Run: headless pygame with SDL's dummy video driver; simulated clock (each Clock.tick advances the game by its frame time, no real sleeping); random seed 0; keys injected as events and as key.get_pressed() state; mouse plan: one left click at the window centre at the start of phase 2, then a move to the lower-right quarter at the start of phase 3.
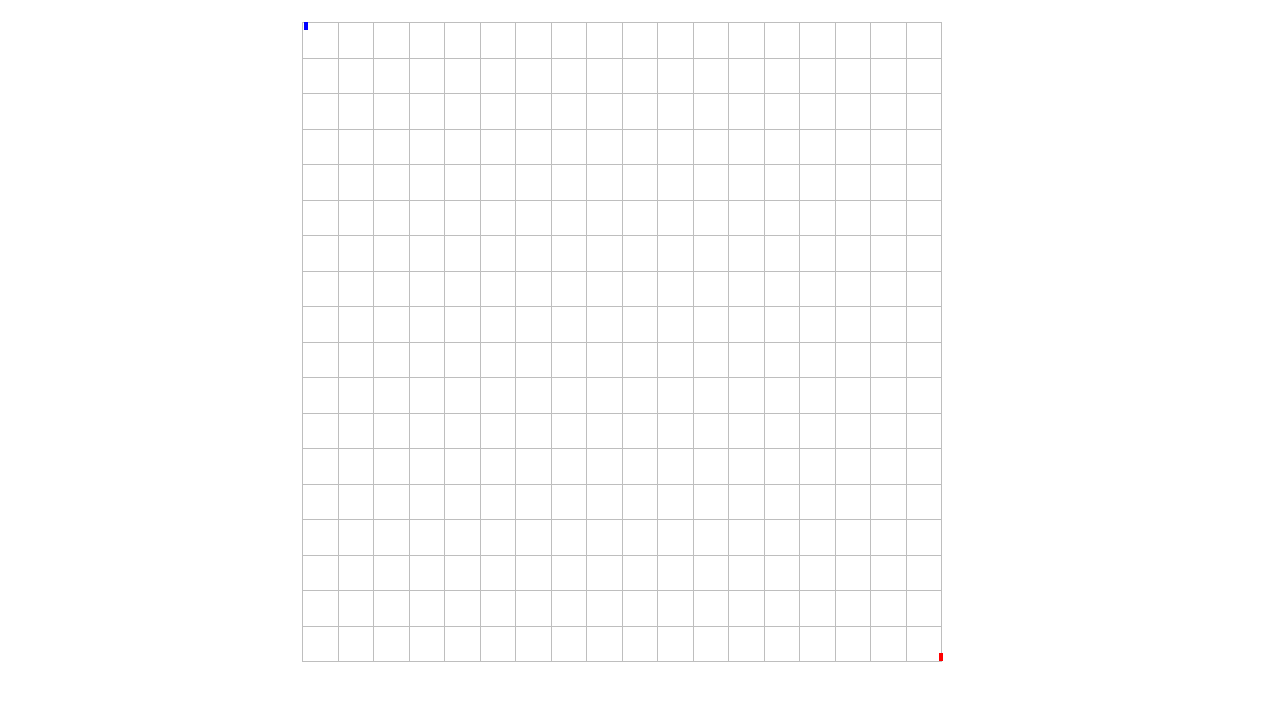
Frame 1 of 4 · flips 1–60 · no input
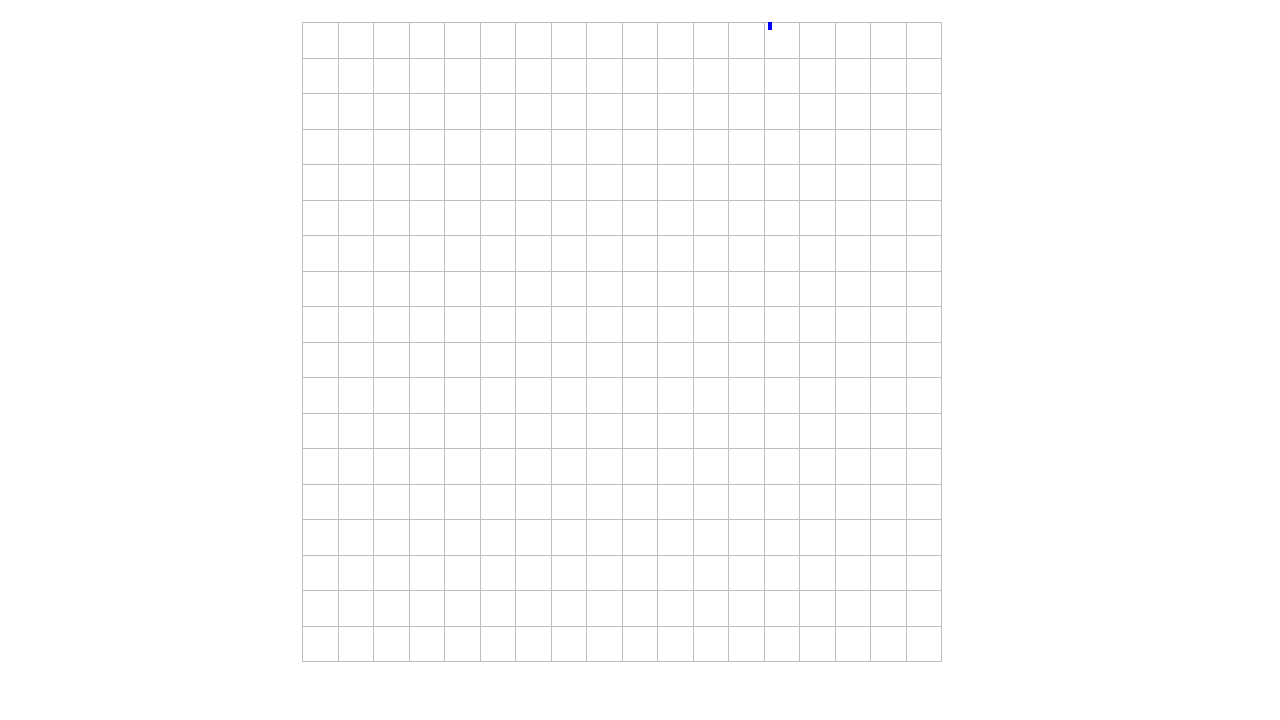
Frame 2 of 4 · flips 61–180 · clicked the window centre · tapped SPACE, RETURN · held RIGHT (→), D
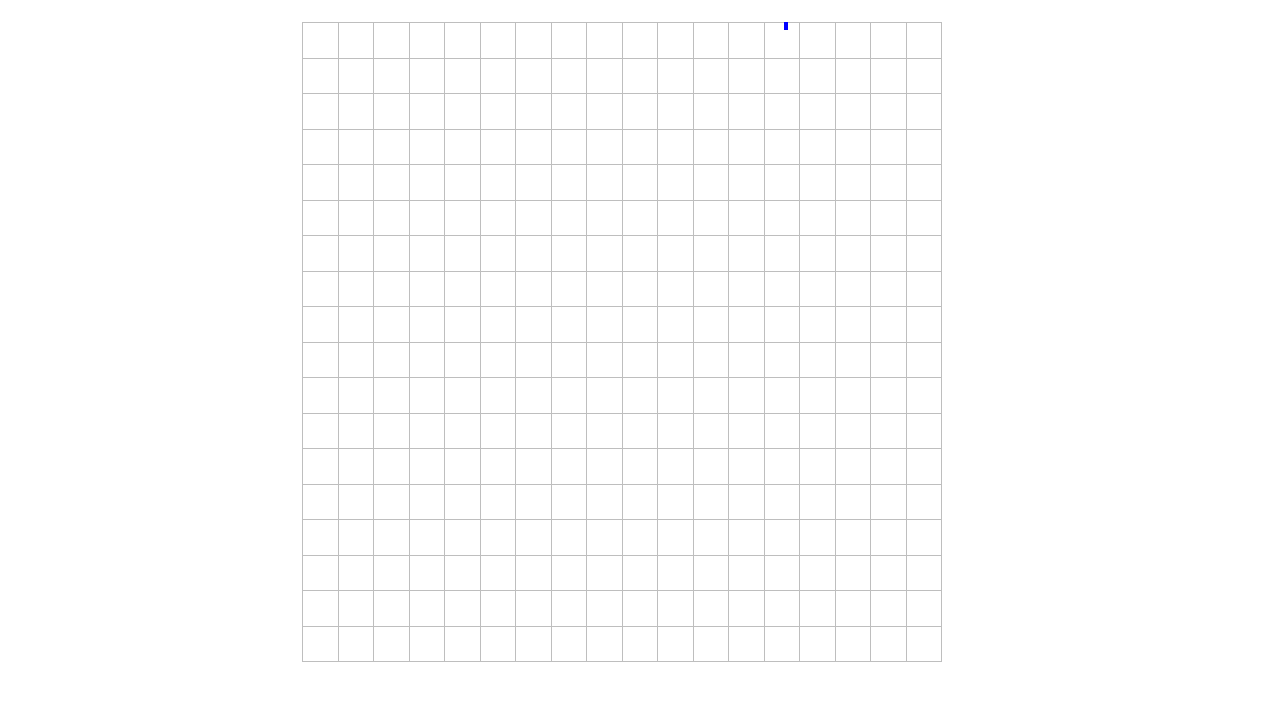
Frame 3 of 4 · flips 181–300 · moved the mouse to the lower-right quarter · held DOWN (↓), S
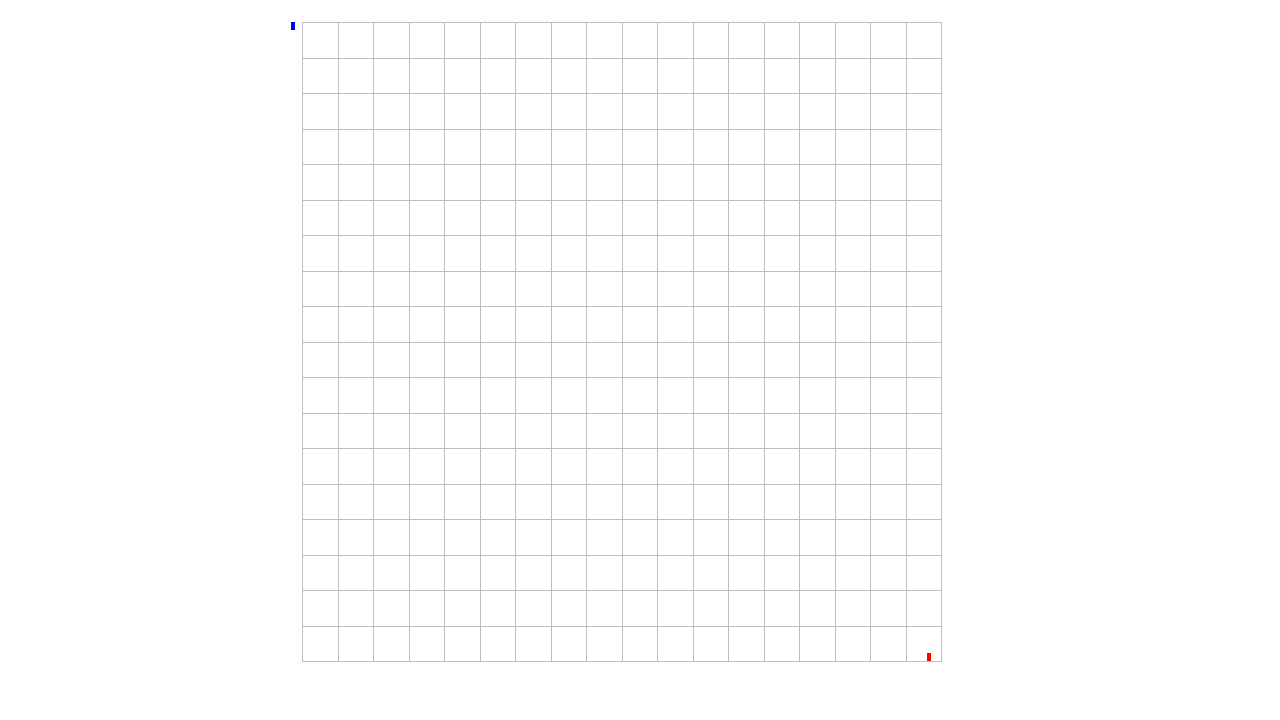
Frame 4 of 4 · flips 301–420 · held LEFT (←), A, UP (↑), W

The pygame program that drew these frames:

# Example file showing a circle moving on screen
import pygame

# pygame setup
pygame.init()

xwidth = 1280
yheight = 720

sqlen = min(xwidth, yheight) - 45

xmarg = (xwidth - sqlen) / 2
ymarg = (yheight - sqlen) / 2

screen = pygame.display.set_mode((xwidth, yheight))
clock = pygame.time.Clock()
running = True
dt = 0

player_pos = pygame.Vector2(screen.get_width() / 2, screen.get_height() / 2)

player_colors = ['black', 'white']
player_id = 0

board_size = 19
stone_size = (1/board_size)*sqlen/2

class Board:
    def __init__(self, size):
        self.size = size

        self.intersects = []
        for i in range(size):
            for j in range(size):
                self.intersects.append(pygame.math.Vector2(xmarg + (i / size) * sqlen,
                                                           ymarg + (j / size) * sqlen))

        self.edges = {'top':    {'y': ymarg},
                      'right':  {'x': xwidth - xmarg - (sqlen / self.size)},
                      'bottom': {'y': yheight - ymarg - (sqlen / self.size)},
                      'left':   {'x': xmarg}}

    def draw(self, screen):
        screen.fill('white')

        for i in range(self.size):
            pygame.draw.line(screen, 'gray',
                             (xmarg, (ymarg + (i / self.size) * sqlen)),
                             (xwidth - xmarg - (sqlen / self.size), (ymarg + (i / self.size) * sqlen)))
            pygame.draw.line(screen, 'gray',
                             ((xmarg + (i / self.size) * sqlen), ymarg),
                             ((xmarg + (i / self.size) * sqlen), yheight - ymarg - (sqlen / self.size)))


board = Board(board_size)
intersects = board.intersects
id2intersects = {i: v for i, v in enumerate(intersects)}
intersects2ids = {tuple(v): i for i, v in enumerate(intersects)}
free_intersect_ids = set(id2intersects.keys())

click_ready = True

stones = {0: [], 1: []}
id2sprite = {}
stone_sprites = pygame.sprite.Group()

G_CONST = 9.81
I_CONST = 0.8


class Player(pygame.sprite.Sprite):
    def __init__(self, idx, start_pos, floor):
        super().__init__()
        self.idx = idx
        self.width = 4
        self.height = 8
        self.xy = start_pos
        self.xvel = 0
        self.yvel = 0
        self.floor = floor
        self.jump_ready = True
        self.floating = True


class Player0(Player):
    def __init__(self):
        super().__init__(0, id2intersects[len(intersects)-2], board.edges['bottom'])
        left = self.xy[0]-self.width/2
        top = self.xy[1]-self.height
        self.rect = pygame.rect.Rect((left, top), (self.width, self.height))

    def update(self, dt):
        x, y = self.xy
        if self.floor.get('y', y) != y:  # check if we are floating
            if y > self.floor['y']:  # below floor
                y = self.floor['y']
                self.yvel = 0
            else:
                self.floating = True
                self.yvel += 5  # if we are, move towards floor
        else:
            self.floating = False

        if not self.floating:
            self.xvel = self.xvel * I_CONST  # inertia
            if abs(self.xvel) < 0.1:  # clipping
                self.xvel = 0

        keys = pygame.key.get_pressed()
        if keys[pygame.K_UP]:
            if self.jump_ready and not self.floating:
                self.jump_ready = False
                self.yvel -= 200
        else:
            self.jump_ready = True

        acc = 5 if self.floating else 50
        if keys[pygame.K_LEFT]:
            self.xvel -= acc
        if keys[pygame.K_RIGHT]:
            self.xvel += acc

        x += self.xvel * dt
        y += self.yvel * dt
        self.xy = pygame.math.Vector2(x, y)

        who = pygame.sprite.spritecollideany(self, stone_sprites)
        if who:
            self.floor = {'y': who.rect.top}
        else:
            self.floor = board.edges['bottom']

    def draw(self, screen):
        left = self.xy[0]-self.width/2
        top = self.xy[1]-self.height
        self.rect = pygame.rect.Rect((left, top), (self.width, self.height))
        pygame.draw.rect(screen, 'red', self.rect)


class Player1(Player):
    def __init__(self):
        super().__init__(1, id2intersects[1], board.edges['top'])
        left = self.xy[0]+self.width/2
        top = self.xy[1]
        self.rect = pygame.rect.Rect((left, top), (self.width, self.height))

    def update(self, dt):
        x, y = self.xy
        if self.floor.get('y', y) != y:  # check if we are floating
            if y < self.floor['y']:  # below floor
                y = self.floor['y']
                self.yvel = 0
            else:
                self.floating = True
                self.yvel -= 5  # if we are, move towards floor
        else:
            self.floating = False

        if not self.floating:
            self.xvel = self.xvel * I_CONST  # inertia
            if abs(self.xvel) < 0.1:  # clipping
                self.xvel = 0

        keys = pygame.key.get_pressed()
        if keys[pygame.K_w]:
            if self.jump_ready and not self.floating:
                self.jump_ready = False
                self.yvel += 200
        else:
            self.jump_ready = True

        acc = 5 if self.floating else 50
        if keys[pygame.K_a]:
            self.xvel -= acc
        if keys[pygame.K_d]:
            self.xvel += acc

        x += self.xvel * dt
        y += self.yvel * dt
        self.xy = pygame.math.Vector2(x, y)

        who = pygame.sprite.spritecollideany(self, stone_sprites)
        if who:
            self.floor = {'y': who.rect.bottom}
        else:
            self.floor = board.edges['top']

    def draw(self, screen):
        left = self.xy[0]+self.width/2
        top = self.xy[1]
        self.rect = pygame.rect.Rect((left, top), (self.width, self.height))
        pygame.draw.rect(screen, 'blue', self.rect)


players = [Player0(), Player1()]


class Stone(pygame.sprite.Sprite):
    def __init__(self, xy, player):
        super().__init__()
        self.xy = xy
        self.player = player
        self.radius = stone_size
        self.rect = pygame.rect.Rect((self.xy[0]-stone_size, self.xy[1]-stone_size),
                                     (1.5*stone_size, 2*stone_size))

    def draw(self, screen):
        pygame.draw.circle(screen, 'black', self.xy, stone_size + 0.1)
        pygame.draw.circle(screen, player_colors[self.player], self.xy, stone_size - 1)


while running:
    # poll for events
    # pygame.QUIT event means the user clicked X to close your window
    for event in pygame.event.get():
        if event.type == pygame.QUIT:
            running = False

    board.draw(screen)

    for p, s in stones.items():
        for s_id in s:
            sprite = id2sprite[s_id]
            sprite.draw(screen)

    for player in players:
        player.update(dt)
        player.draw(screen)

    # click, _, _ = pygame.mouse.get_pressed(3)
    keys = pygame.key.get_pressed()
    click = keys[pygame.K_SPACE]
    if click:
        if click_ready:
            click_ready = False

            # pos = pygame.math.Vector2(pygame.mouse.get_pos())
            pos = players[player_id].xy
            min_d = float('inf')
            min_v = None
            for v in intersects:
                d = pos.distance_to(v)
                if d < min_d:
                    min_d = d
                    min_v = v
            placement = intersects2ids[tuple(min_v)]
            if placement in free_intersect_ids:
                free_intersect_ids.remove(placement)
                stones[player_id].append(placement)
                s = Stone(id2intersects[placement], player_id)
                id2sprite[placement] = s
                stone_sprites.add_internal(s)
                player_id = abs(player_id-1)
    else:
        click_ready = True

    # flip() the display to put your work on screen
    pygame.display.flip()

    # limits FPS to 60
    # dt is delta time in seconds since last frame, used for framerate-
    # independent physics.
    dt = clock.tick(60) / 1000


pygame.quit()
